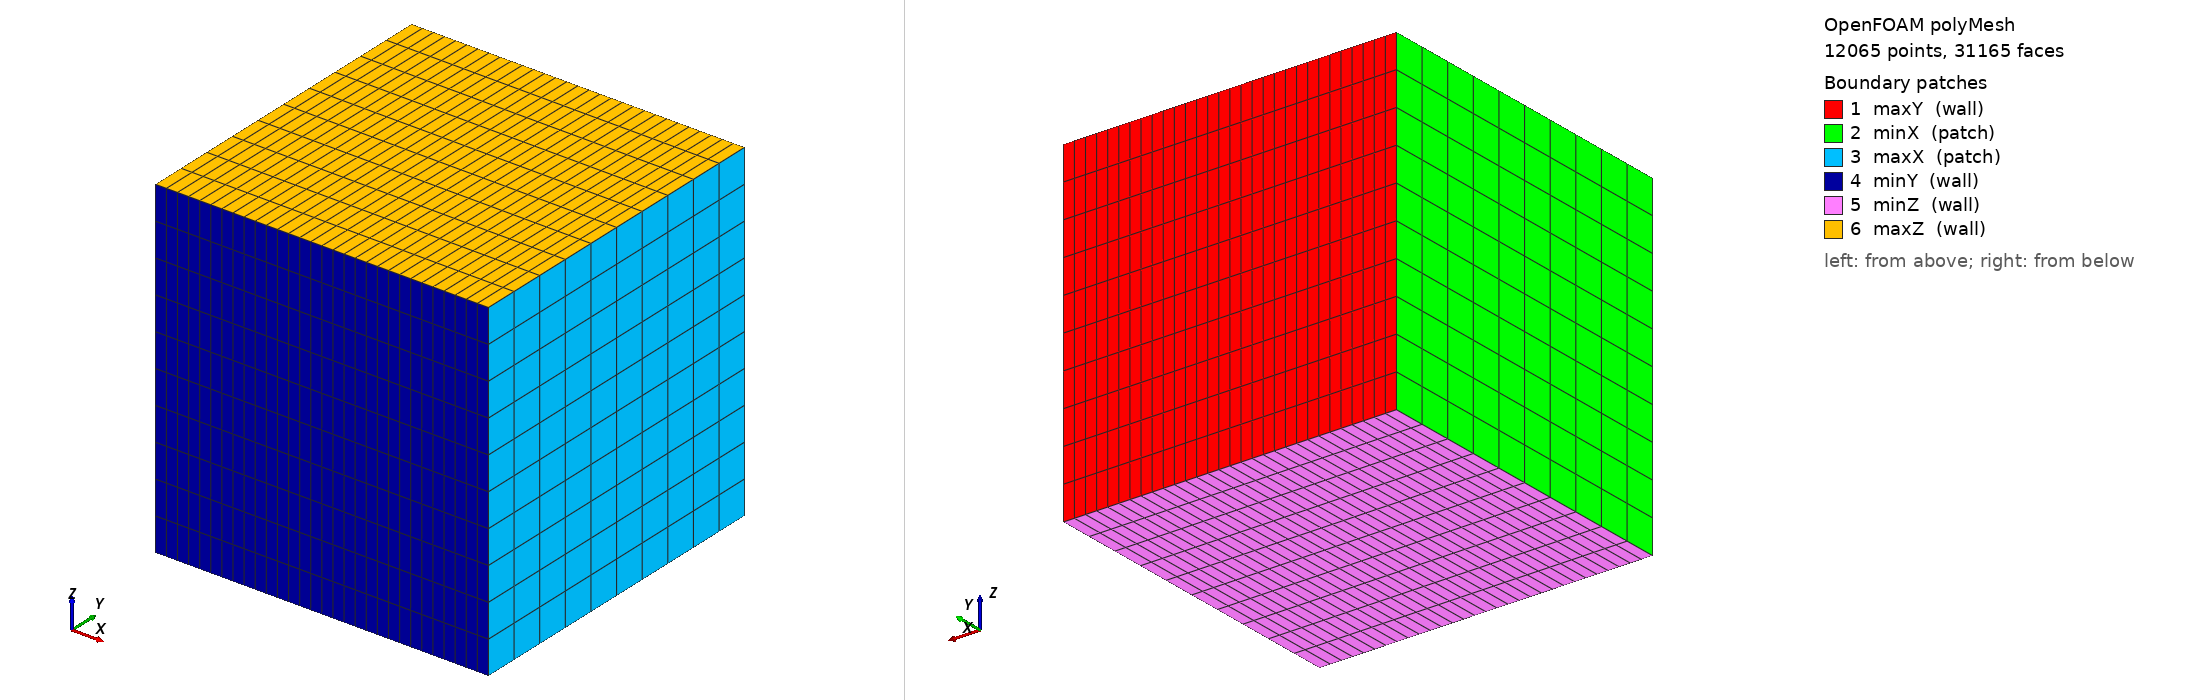

OpenFOAM case: the committed polyMesh, 12065 points, 31165 faces. Boundary patches (legend numbers): 1 maxY (wall), 2 minX (patch), 3 maxX (patch), 4 minY (wall), 5 minZ (wall), 6 maxZ (wall). Left view from above one corner, right view from below the opposite corner. Boundary conditions: 1 field file(s) under 0/; 0 of 6 drawn patches have an entry in a shipped field file.

=== constant/polyMesh/boundary ===
/*--------------------------------*- C++ -*----------------------------------*\
| =========                 |                                                 |
| \\      /  F ield         | OpenFOAM: The Open Source CFD Toolbox           |
|  \\    /   O peration     | Version:  v1906                                 |
|   \\  /    A nd           | Web:      www.OpenFOAM.com                      |
|    \\/     M anipulation  |                                                 |
\*---------------------------------------------------------------------------*/
FoamFile
{
    version     2.0;
    format      ascii;
    class       polyBoundaryMesh;
    location    "constant/polyMesh";
    object      boundary;
}
// * * * * * * * * * * * * * * * * * * * * * * * * * * * * * * * * * * * * * //

6
(
    maxY
    {
        type            wall;
        inGroups        1(wall);
        nFaces          300;
        startFace       29765;
    }
    minX
    {
        type            patch;
        nFaces          100;
        startFace       30065;
    }
    maxX
    {
        type            patch;
        nFaces          100;
        startFace       30165;
    }
    minY
    {
        type            wall;
        inGroups        1(wall);
        nFaces          300;
        startFace       30265;
    }
    minZ
    {
        type            wall;
        inGroups        1(wall);
        nFaces          300;
        startFace       30565;
    }
    maxZ
    {
        type            wall;
        inGroups        1(wall);
        nFaces          300;
        startFace       30865;
    }
)

// ************************************************************************* //


=== system/controlDict ===
/*--------------------------------*- C++ -*----------------------------------*\
| =========                 |                                                 |
| \\      /  F ield         | OpenFOAM: The Open Source CFD Toolbox           |
|  \\    /   O peration     | Version:  v1906                                 |
|   \\  /    A nd           | Web:      www.OpenFOAM.com                      |
|    \\/     M anipulation  |                                                 |
\*---------------------------------------------------------------------------*/
FoamFile
{
    version     2.0;
    format      ascii;
    class       dictionary;
    location    "system";
    object      controlDict;
}
// * * * * * * * * * * * * * * * * * * * * * * * * * * * * * * * * * * * * * //

application     chtMultiRegionFoam;

startFrom       latestTime;

startTime       1e-5;

stopAt          endTime;

endTime         1000;

deltaT          0.001;

writeControl    adjustableRunTime;

writeInterval   0.5;

purgeWrite      0;

writeFormat     ascii;

writePrecision  6;

writeCompression off;

timeFormat      general;

timePrecision   6;

runTimeModifiable true;

maxCo           0.99;

maxDi           10.0;

adjustTimeStep  yes;


functions
{
   wallHeatFlux1
	{
	type 		wallHeatFlux;
	libs		("libfieldFunctionObjects.so");
	executeControl	writeTime;
	writeControl	writeTime;
	region		oil;
	}
   sphereHeatTrfCoeff
	{
	type 		heatTransferCoeff;
	libs		("libfieldFunctionObjects.so");
	executeControl  writeTime;
        writeControl    writeTime;
	region		oil;
	patches		("oil_to_sphere");
	field		T;
	
	htcModel	fixedReferenceTemperature;
	TRef		300;		
	}
   
   avgSphereHeatTrfCoeff
	{
	type 		surfaceFieldValue;
	libs            ("libfieldFunctionObjects.so");
	
        executeControl  writeTime;
        writeControl    writeTime;
	writeFields	yes;
	fields
	(
	heatTransferCoeff(T)
	T
	);
	
	regionType	patch;
	name		oil_to_sphere;
	operation	areaAverage;	
	region		oil;	
	surfaceFormat	none;

	}

}


// ************************************************************************* //


Also in the case, not shown: 0/cellToRegion (20511 bytes, source omitted); constant/polyMesh/faces (numeric list); constant/polyMesh/neighbour (numeric list); constant/polyMesh/owner (numeric list); constant/polyMesh/points (numeric list).
